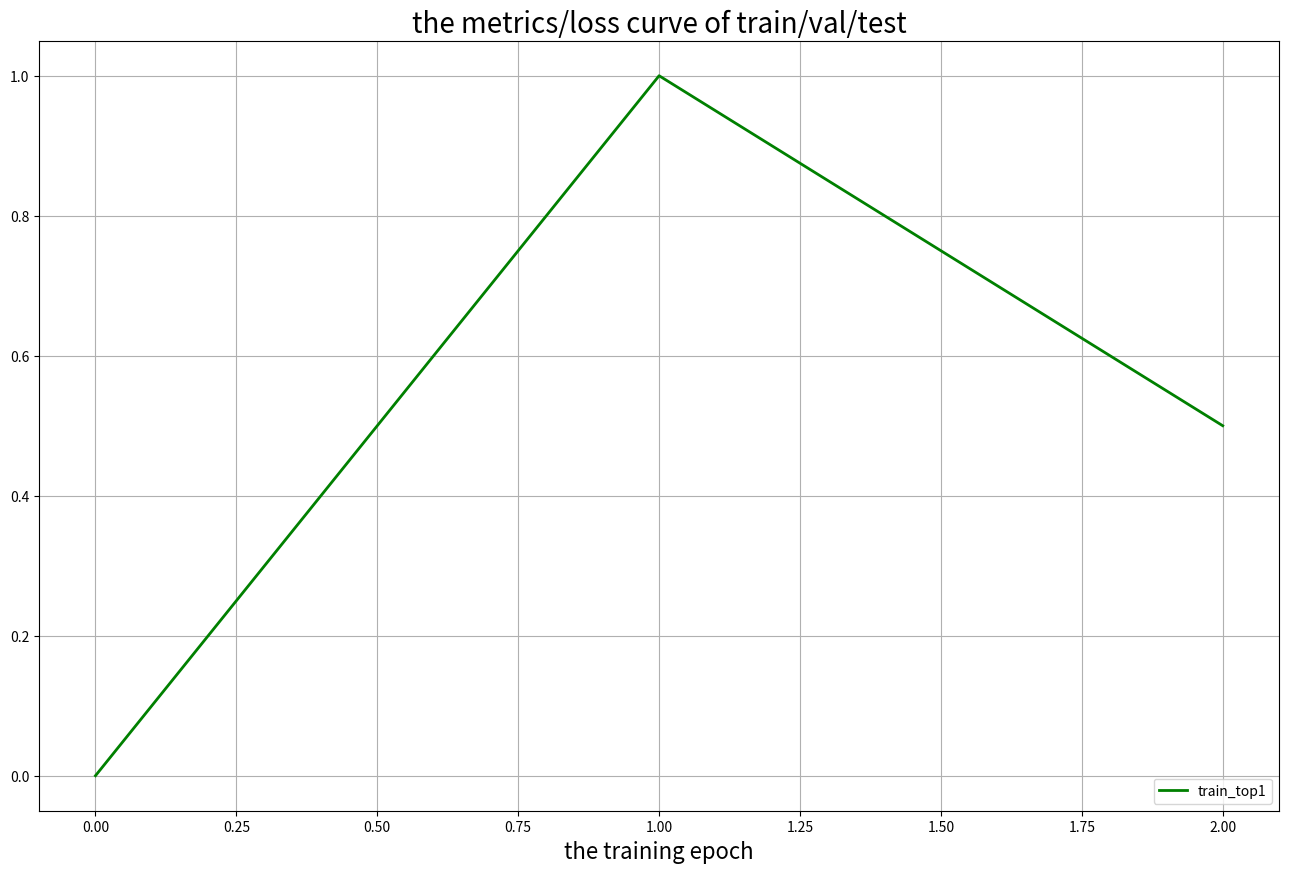

Write Python code to recreate this figure.
import sys
import time
import numpy as np
import matplotlib
import matplotlib.pyplot as plt
matplotlib.use("Agg")

class AverageMeter(object):
    """Computes and stores the average and current value"""

    def __init__(self):
        self.reset()

    def reset(self):
        self.val = 0.0
        self.avg = 0.0
        self.sum = 0.0
        self.count = 0.0

    def update(self, val, n=1):
        self.val = val
        self.sum += val * n
        self.count += n
        self.avg = self.sum / self.count

    def __repr__(self):
        return '{name}(val={val}, avg={avg}, count={count})'.format(name=self.__class__.__name__, **self.__dict__)


class RecorderMeter(object):
    def __init__(self, labels):
        self.labels = labels
        self.num_metrics = len(self.labels)
        self.metrics = {x: [] for x in self.labels}

    def reset(self):
        self.metrics = {x: [] for x in self.labels}

    def update(self, metric_dict):
        for key, value in metric_dict.items():
            try:
                self.metrics[key].append(value)
            except:
                pass

    def max_metric(self, metric):
        return max(self.metrics[metric])

    def load_from_model_db(self, metrics):
        print("loading from model_db.json")
        epoch_xs = [f"epoch_{x}" for x in range(len(metrics.keys()))]
        for epoch_x in epoch_xs:
            self.update(metrics[epoch_x])

    def plot_curve(self, save_path):
        matplotlib.use('agg')
        title = 'the metrics/loss curve of train/val/test'
        dpi = 100
        width, height = 1600, 1000
        legend_fontsize = 10
        figsize = width / float(dpi), height / float(dpi)

        fig = plt.figure(figsize=figsize)

        plt.grid()
        plt.title(title, fontsize=20)
        plt.xlabel('the training epoch', fontsize=16)

        arrs, labels = [], []
        for key, value in self.metrics.items():
            if 'loss' in key or 'ssim' in key:
                arrs.append([i*20 for i in value])
                labels.append(key + '-x20')
            elif 'top5' in key:
                continue
            else:
                arrs.append(value)
                labels.append(key)

        colors = ['g', 'y', 'b']
        linestyles = ['-', ':', '--', '-.']
        label_modes = list(set(la.split("_")[0] for la in labels))
        label_types = list(set('_'.join(la.split("_")[1:]) for la in labels))
        x = list(range(len(arrs[0])))
        for i, (label, arr) in enumerate(zip(labels, arrs)):
            la_mode, la_type = label.split("_")[0], '_'.join(label.split("_")[1:])
            color, linestyle = colors[label_modes.index(la_mode)], linestyles[label_types.index(la_type)]
            plt.plot(x, arr, color=color, linestyle=linestyle, label=label, lw=2)

        if 'valid_top1' in labels:
            annot_max(x, self.metrics['valid_top1'])
        elif 'valid_mIoU' in labels:
            annot_max(x, self.metrics['valid_mIoU'])
        elif 'val_ssim' in labels:
            annot_max(x, self.metrics['val_ssim'])

        plt.legend(loc=4, fontsize=legend_fontsize)

        if save_path is not None:
            fig.savefig(save_path, dpi=dpi, bbox_inches='tight')
            # print('---- save figure {} into {}'.format(title, save_path))
        plt.close(fig)


def annot_max(x, y, ax=None):
    x, y = np.array(x), np.array(y)
    xmax = x[np.argmax(y)]
    ymax = max(y)
    text = "x={:.3f}, y={:.3f}".format(xmax, ymax)
    if not ax:
        ax = plt.gca()
    bbox_props = dict(boxstyle="square,pad=0.3", fc="w", ec="k", lw=0.72)
    arrowprops = dict(arrowstyle="-")
    kw = dict(xycoords='data', textcoords="axes fraction",
              arrowprops=arrowprops, bbox=bbox_props, ha="right", va="top")
    ax.annotate(text, xy=(xmax, ymax), xytext=(0.94, 0.96), **kw)


if __name__ == "__main__":
    meter = RecorderMeter(['train_top1'])
    meter.update({'train_top1': 0})
    meter.update({'train_top1': 1})
    meter.update({'train_top1': 0.5})
    meter.plot_curve('./test.png')
